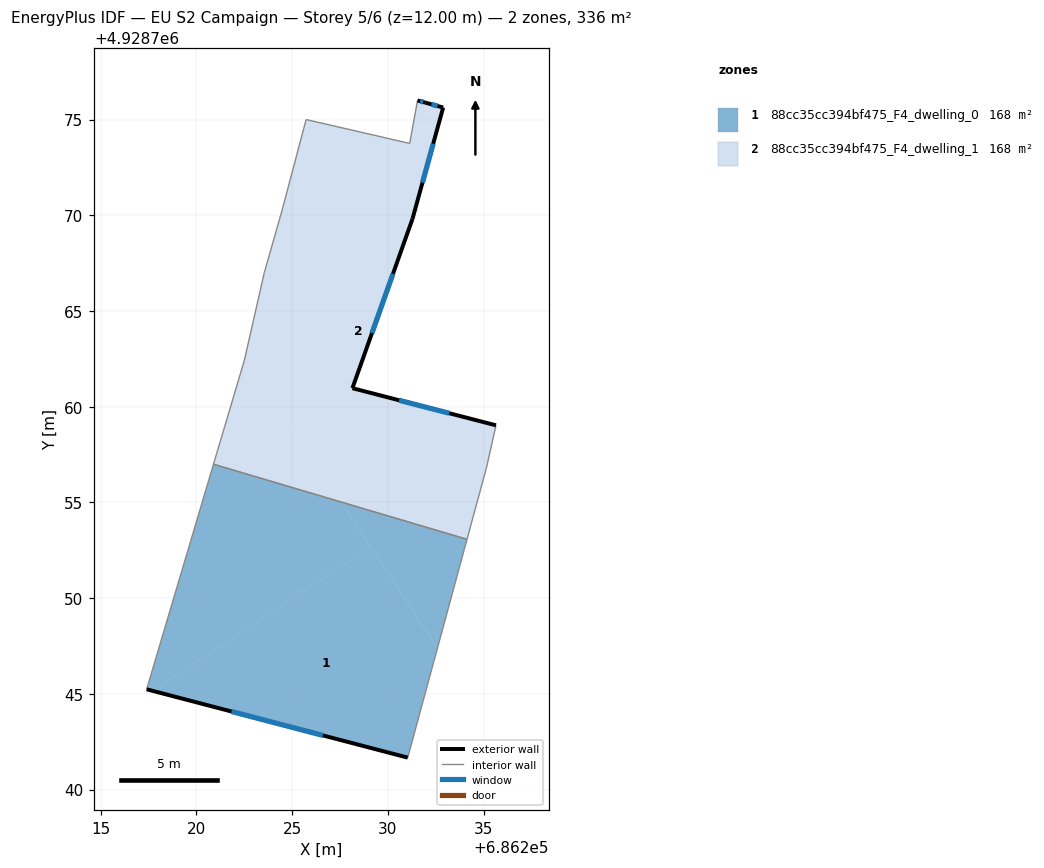
=== STOREY PLAN SPEC (per zone: floor XY polygon, exterior-wall plan segments, windows/doors) ===
zone 1: 88cc35cc394bf475_F4_dwelling_0  (168.0 m²)
  floor: (686234.14, 4928753.08) (686232.59, 4928747.38) (686227.55, 4928755.03)
  floor: (686227.55, 4928755.03) (686229.10, 4928752.67) (686217.71, 4928745.16) (686217.40, 4928745.24) (686220.89, 4928757.00)
  floor: (686229.10, 4928752.67) (686232.59, 4928747.38) (686231.04, 4928741.67) (686217.71, 4928745.16)
  exterior wall: (686217.40, 4928745.24) – (686231.04, 4928741.67)  [14.1 m]
    window: (686221.83, 4928744.08) – (686226.60, 4928742.83)  [5.2 m²]
  interior walls: 3
zone 2: 88cc35cc394bf475_F4_dwelling_1  (168.0 m²)
  floor: (686232.89, 4928775.63) (686231.29, 4928769.82) (686228.15, 4928760.97) (686235.65, 4928759.03) (686235.16, 4928756.84) (686234.14, 4928753.08) (686227.55, 4928755.03) (686222.55, 4928762.61) (686223.55, 4928767.02) (686224.48, 4928770.28) (686225.73, 4928775.00) (686231.14, 4928773.76) (686231.55, 4928776.00)
  floor: (686222.55, 4928762.61) (686227.55, 4928755.03) (686220.89, 4928757.00) (686222.50, 4928762.41)
  exterior wall: (686231.98, 4928775.88) – (686231.55, 4928776.00)  [0.4 m]
    window: (686231.84, 4928775.92) – (686231.69, 4928775.96)  [0.2 m²]
  exterior wall: (686232.89, 4928775.63) – (686231.98, 4928775.88)  [0.9 m]
    window: (686232.59, 4928775.71) – (686232.28, 4928775.80)  [0.3 m²]
  exterior wall: (686231.29, 4928769.82) – (686232.89, 4928775.63)  [6.0 m]
    window: (686231.81, 4928771.71) – (686232.37, 4928773.74)  [2.2 m²]
  exterior wall: (686228.15, 4928760.97) – (686231.29, 4928769.82)  [9.4 m]
    window: (686229.17, 4928763.85) – (686230.27, 4928766.94)  [3.4 m²]
  exterior wall: (686235.65, 4928759.03) – (686228.15, 4928760.97)  [7.7 m]
    window: (686233.21, 4928759.66) – (686230.59, 4928760.34)  [2.8 m²]
  interior walls: 9

=== DERIVED (storey summary) ===
Building: EU S2 Campaign
Storey: 5 of 6  (floor level z = 12.00 m)
Storey gross floor area: 336.0 m²
Zones on this storey: 2
  - 88cc35cc394bf475_F4_dwelling_0: floor 168.0 m²; exterior wall 14.1 m (42.3 m²); 1 window(s) 5.2 m²; WWR 12.2%
  - 88cc35cc394bf475_F4_dwelling_1: floor 168.0 m²; exterior wall 24.6 m (73.7 m²); 5 window(s) 9.0 m²; WWR 12.2%
Zone adjacency (shared interzone walls):
  - 88cc35cc394bf475_F4_dwelling_0 ↔ 88cc35cc394bf475_F4_dwelling_1